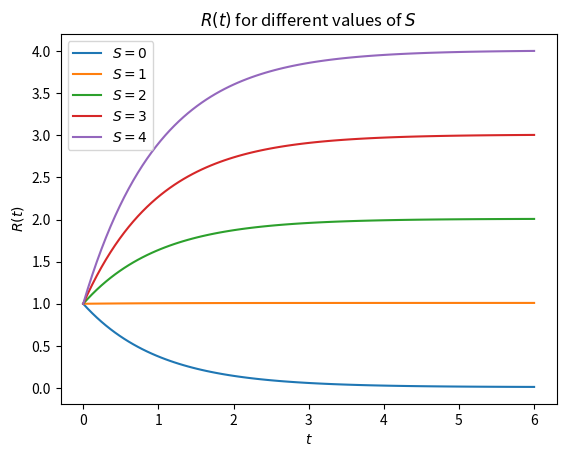

This figure's Python source:
# dependencies
from scipy.integrate import odeint
import numpy as np
import matplotlib.pyplot as plt


# function that returns dy/dt
def odes(x, t, s):
    # constants
    k_0 = 0.01
    k_1 = 1
    k_2 = 1
    K_m1 = 0.05
    K_m2 = 0.05
    S = s
    # S = 2 + 0.1*np.sin(t)

    # assign each ODE to a vector element
    R = x[0]
    R_P = x[1]
    R_T = 1

    # define each ODE: sigmoidal model (c)
    dRdt = k_0 + k_1 * S - k_2 * R
    dR_Pdt = (k_1 * S * (R_T - R_P)) / (K_m1 + R_T - R_P) - (k_2 * R_P) / (K_m2 + R_P)

    return [dRdt, dR_Pdt]


# initial condition
x_0 = [1, 1]

# declare time vector
t = np.linspace(0, 6, 100)

# solve system of diff. eq. for 0 < S < 4, R_0=1
S_values = range(5)
for S in S_values:
    x = odeint(odes, x_0, t, args=(S,))
    R = x[:, 0]
    R_P = x[:, 1]
    plt.plot(t, R, label=f'$S={S}$')

plt.title('$R(t)$ for different values of $S$')
plt.xlabel('$t$')
plt.ylabel('$R(t)$')
plt.legend()
plt.show()
